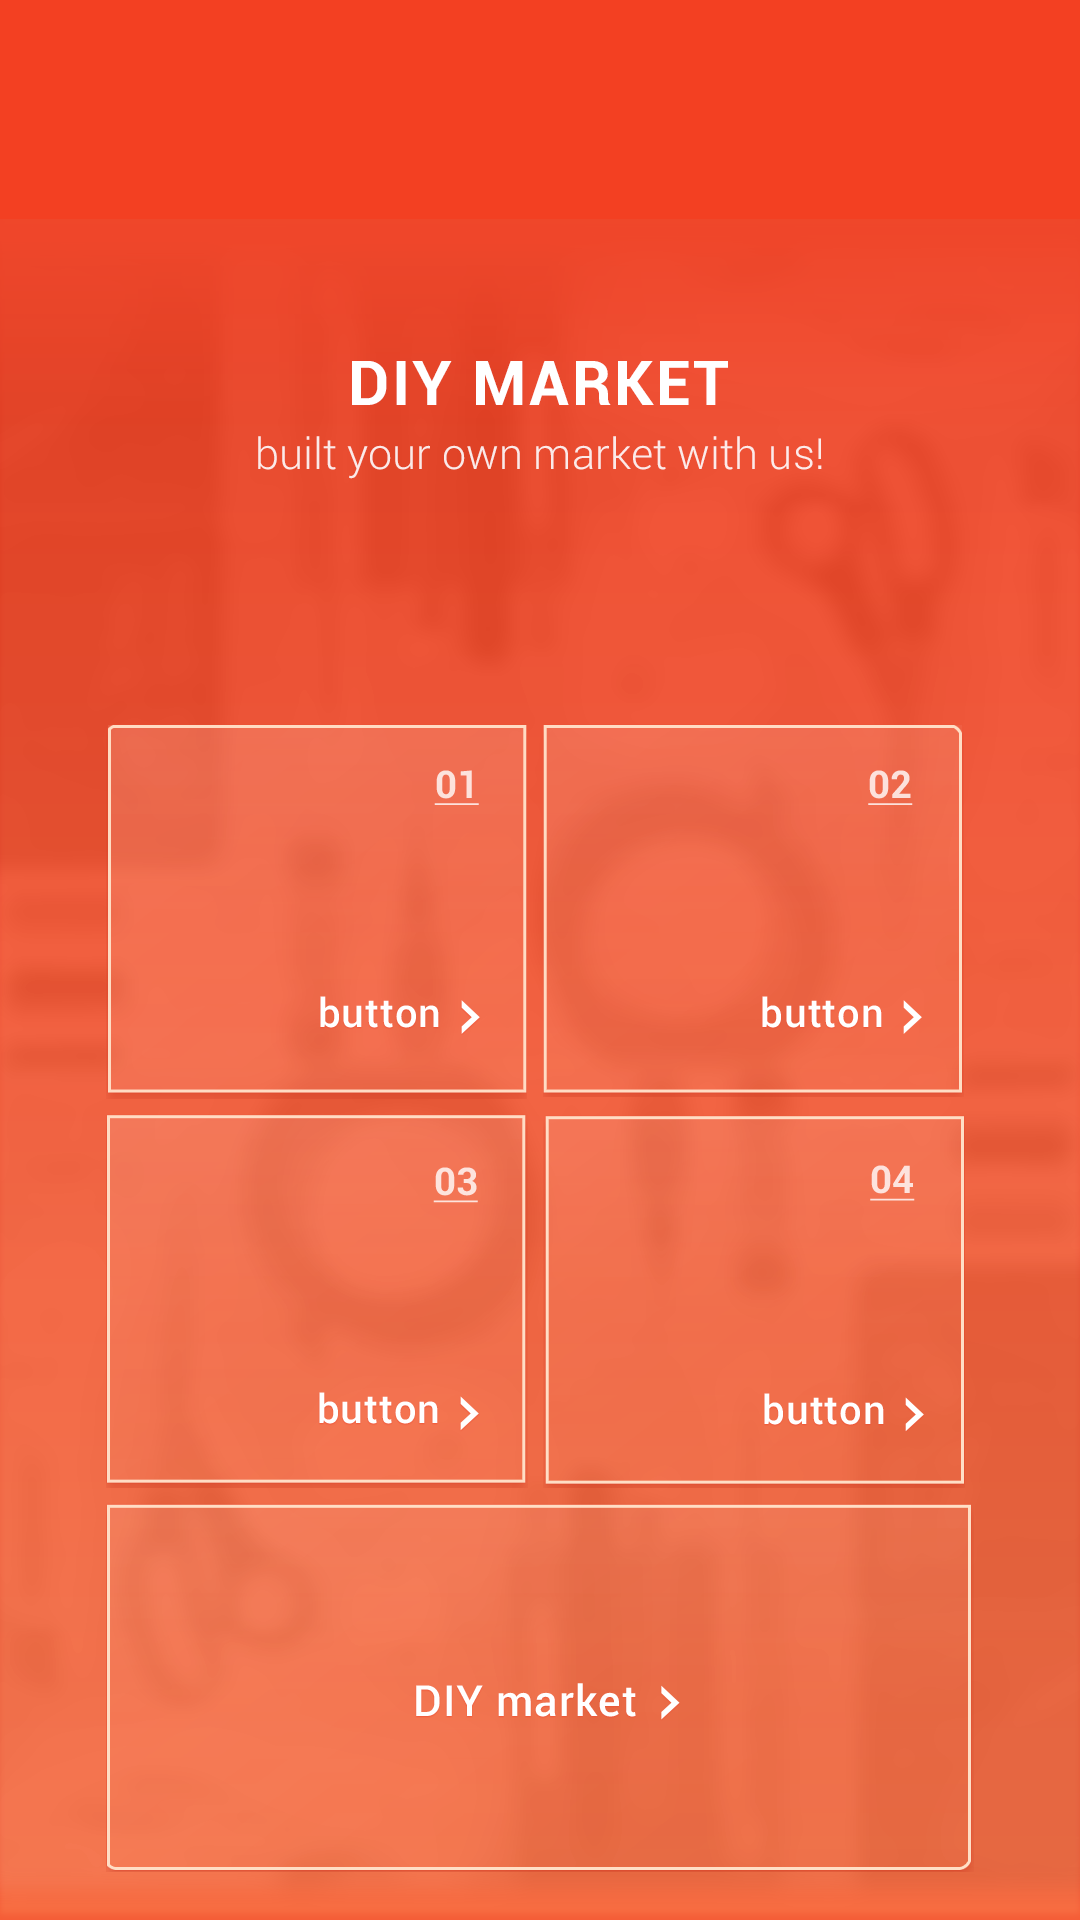

Here is an Android app screen rendered from its layout file. Give the layout XML and the strings, colors and styles it references.
<!-- AndroidManifest.xml: activity theme android:Theme.Holo.Light.NoActionBar.Fullscreen -->
<!-- res/layout/activity_main.xml -->
<RelativeLayout xmlns:android="http://schemas.android.com/apk/res/android"
    xmlns:tools="http://schemas.android.com/tools"
    android:layout_width="fill_parent"
    android:layout_height="fill_parent"
    
    android:background="@drawable/home_bg"
    android:gravity="top"
    android:orientation="vertical" >

    <RelativeLayout
        android:layout_width="match_parent"
        android:layout_height="400dp"
        android:layout_alignParentBottom="true"
        android:layout_alignParentLeft="true"
        android:background="@android:color/transparent" 
        android:gravity="center_horizontal"
        android:orientation="vertical" >

          <Button
              android:id="@+id/btnMarketMenu"
              android:layout_width="wrap_content"
              android:layout_height="wrap_content"
              android:layout_alignParentBottom="true"
              android:layout_centerHorizontal="true"
              android:layout_marginBottom="16dp"
              android:background="@drawable/btn_main_diymarket_selector" />

          <GridLayout
              android:id="@+id/GridLayout1"
              android:layout_width="wrap_content"
              android:layout_height="wrap_content"
              android:layout_above="@+id/btnMarketMenu"
              android:layout_alignLeft="@+id/btnMarketMenu"
              android:columnCount="2"
              android:orientation="horizontal"
              android:rowCount="2"
              tools:context=".GridXMLActivity" >

              <Button
                  android:id="@+id/btnTest1"
                  android:layout_gravity="left|top"
                  android:layout_marginBottom="5dp"
                  android:background="@drawable/home_btn1" />

              <Button
                  android:id="@+id/btnTestExample"
                  android:layout_marginLeft="5dp"
                  android:background="@drawable/btn_menu_home_selector"
                  android:layout_gravity="left|top" />

              <Button
                  android:id="@+id/btnTest3"
                  android:layout_gravity="left|top"
                  android:background="@drawable/home_btn3" />

              <Button
                  android:id="@+id/btnTest4"
                  android:layout_column="1"
                  android:layout_gravity="left|top"
                  android:layout_marginLeft="5dp"
                  android:layout_marginBottom="5dp"
                  android:layout_row="1"
                  android:background="@drawable/home_btn4" />

          </GridLayout>

    </RelativeLayout>

</RelativeLayout>
<!-- resources referenced by this layout -->
<resources>
  <!-- drawable btn_main_diymarket_selector (drawable) -->
  <?xml version="1.0" encoding="utf-8"?>
  
  <selector xmlns:android="http://schemas.android.com/apk/res/android">
  
      <item 
          android:state_pressed="false" 
          android:state_selected="false"
          android:drawable="@drawable/home_diymarket_btn"/>
      
      <item 
          android:state_pressed="true"
          android:drawable="@drawable/home_diymarket_btn_pressed" />
      
       <item 
          android:state_selected="true"
       	android:state_pressed="false"
          android:drawable="@drawable/home_diymarket_btn_pressed" />
  
  </selector>
  <!-- drawable btn_menu_home_selector (drawable) -->
  <?xml version="1.0" encoding="utf-8"?>
  
  <selector xmlns:android="http://schemas.android.com/apk/res/android">
  
      <item 
          android:state_pressed="false" 
          android:state_selected="false"
          android:drawable="@drawable/home_btn2"/>
      
      <item 
          android:state_pressed="true"
          android:drawable="@drawable/home_btn2_pressed" />
      
       <item 
          android:state_selected="true"
       	android:state_pressed="false"
          android:drawable="@drawable/home_btn2_pressed" />
  
  </selector>
  <!-- drawable home_bg: png bitmap (drawable-xxhdpi, 138679 bytes) -->
  <!-- drawable home_btn1: png bitmap (drawable-xxhdpi, 15067 bytes) -->
  <!-- drawable home_btn3: png bitmap (drawable-xxhdpi, 16797 bytes) -->
  <!-- drawable home_btn4: png bitmap (drawable-xxhdpi, 16459 bytes) -->
  <!-- drawable home_diymarket_btn: png bitmap (drawable-xxhdpi, 23921 bytes) -->
  <!-- drawable home_diymarket_btn_pressed: png bitmap (drawable-xxhdpi, 7163 bytes) -->
  <!-- drawable home_btn2: png bitmap (drawable-xxhdpi, 16396 bytes) -->
  <!-- drawable home_btn2_pressed: png bitmap (drawable-xxhdpi, 8998 bytes) -->
</resources>
